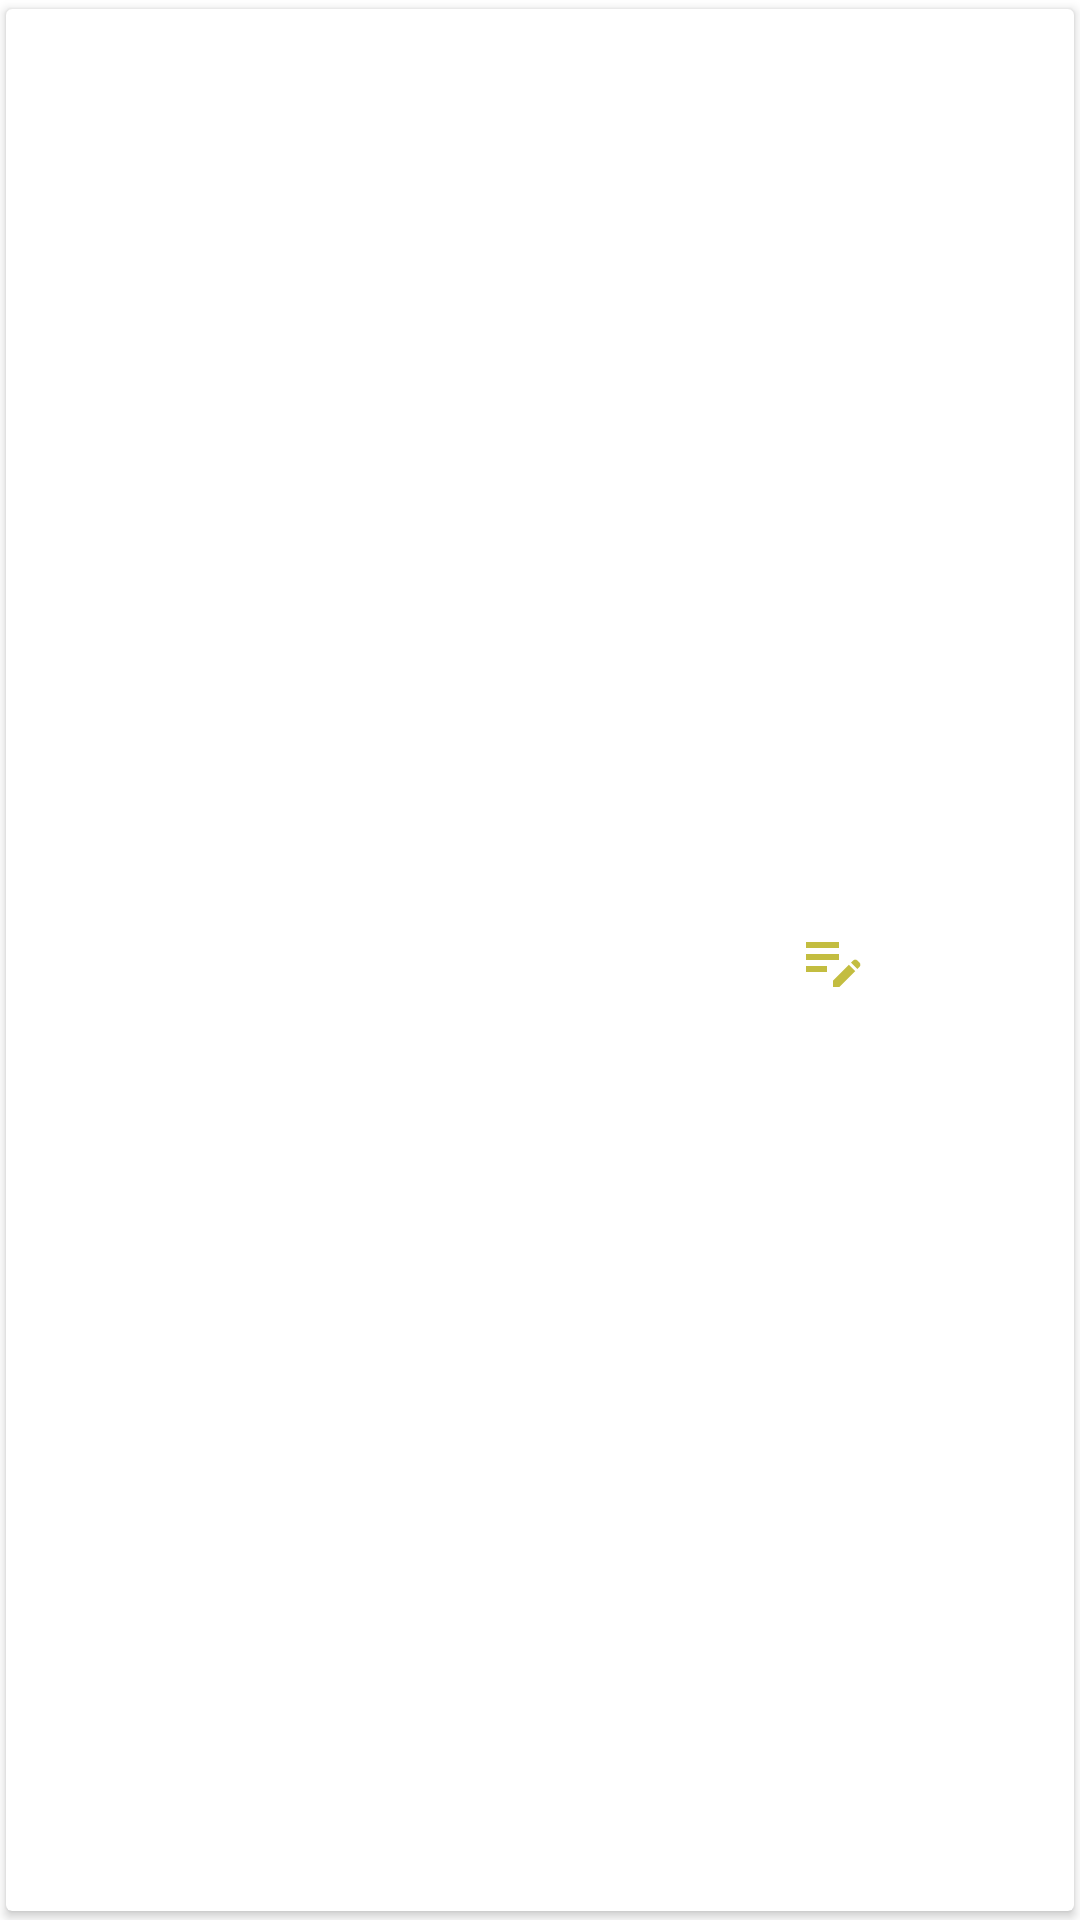

Write the Android layout XML for this screen, with the resource values it uses.
<!-- AndroidManifest.xml: application theme Theme.ToDoList -->
<!-- res/layout/recycler_view_row.xml -->
<?xml version="1.0" encoding="utf-8"?>
<androidx.cardview.widget.CardView xmlns:android="http://schemas.android.com/apk/res/android"
    xmlns:app="http://schemas.android.com/apk/res-auto"
    xmlns:tools="http://schemas.android.com/tools"
    android:id="@+id/rvCardView"
    android:layout_width="match_parent"
    android:layout_height="wrap_content"
    android:elevation="5dp"
    app:cardPreventCornerOverlap="false"
    app:cardUseCompatPadding="true"
    android:layout_marginBottom="10dp">

    <LinearLayout
        android:layout_width="match_parent"
        android:layout_height="40dp"
        android:layout_gravity="center">

        <TextView
            android:id="@+id/taskTV"
            android:layout_width="0dp"
            android:layout_height="match_parent"
            android:gravity="start|center"
            android:layout_weight="0.7"
            android:textColor="@android:color/black"
            android:textSize="16sp"
            android:paddingStart="10dp"
            tools:text="Task" />

        <ImageView
            android:id="@+id/editTaskIV"
            android:layout_width="0dp"
            android:layout_height="match_parent"
            android:layout_weight="0.15"
            android:src="@drawable/update_task_drawable"
            android:foreground="?attr/selectableItemBackgroundBorderless"
            android:scaleType="center"
            android:contentDescription="@string/update_task" />

        <ImageView
            android:id="@+id/deleteTaskIV"
            android:layout_width="0dp"
            android:layout_height="match_parent"
            android:layout_weight="0.15"
            android:src="@drawable/delete_task_drawable"
            android:foreground="?attr/selectableItemBackgroundBorderless"
            android:scaleType="center"
            android:contentDescription="@string/delete_task" />

    </LinearLayout>

</androidx.cardview.widget.CardView>
<!-- resources referenced by this layout -->
<resources>
  <!-- drawable update_task_drawable (drawable) -->
  <vector android:height="24dp" android:tint="#C3BD40"
      android:viewportHeight="24" android:viewportWidth="24"
      android:width="24dp" xmlns:android="http://schemas.android.com/apk/res/android">
      <path android:fillColor="@android:color/white" android:pathData="M3,10h11v2H3V10zM3,8h11V6H3V8zM3,16h7v-2H3V16zM18.01,12.87l0.71,-0.71c0.39,-0.39 1.02,-0.39 1.41,0l0.71,0.71c0.39,0.39 0.39,1.02 0,1.41l-0.71,0.71L18.01,12.87zM17.3,13.58l-5.3,5.3V21h2.12l5.3,-5.3L17.3,13.58z"/>
  </vector>
  <string name="delete_task">delete_task</string>
  <string name="update_task">update_task</string>
  <style name="Theme.ToDoList" parent="Theme.MaterialComponents.Light.DarkActionBar">
          
          <item name="colorPrimary">@color/green</item>
          <item name="colorPrimaryVariant">@color/lightGreen</item>
          <item name="colorOnPrimary">@color/white</item>
          
          <item name="android:statusBarColor" tools:targetApi="l">@color/black</item>
      </style>
  <color name="green">#1A9105</color>
  <color name="lightGreen">#40DA1D</color>
  <color name="white">#FFFFFFFF</color>
  <color name="black">#FF000000</color>
</resources>
